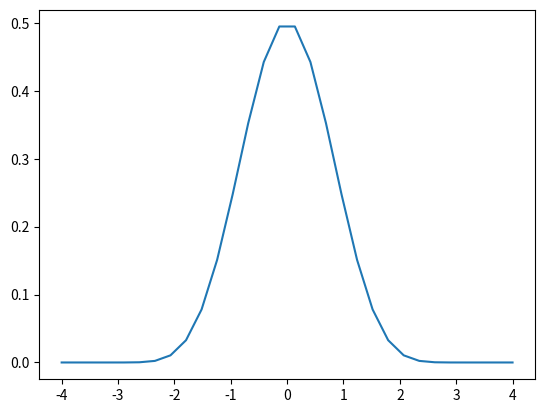

Reproduce this figure in Python.
import numpy as np
import matplotlib.pyplot as plt

# число точек
n = 30
k_max = 10
r_max = 10
s_max = 10
up = np.zeros(n)
a = 1.25

def my_sinc(x):
    sincd = 1
    for i in range(1,s_max+1):
        sincd= sincd*np.cos(x/(2**i))
    return sincd

def fun_up(x):
    y = 1/2
    for k in range(1, k_max+1):
        psin = 1
        for r in range(1, r_max+1):
            t = np.pi*k*(a-1)/a**r
            psin = psin*my_sinc(t)
        psin = psin*np.cos(np.pi*k*x*(a-1))
        y = y+psin
    y = y*(a-1)
    return y
#запись
for i in range(n):
    x = -1/(a-1)+i*2/(n-1)/(a-1)
    up[i] = fun_up(x)
    print((i+1)/n)
#график
fig = plt.subplots()
x = np.linspace(-1/(a-1), 1/(a-1), len(up))
plt.plot(x, up)
plt.show()
